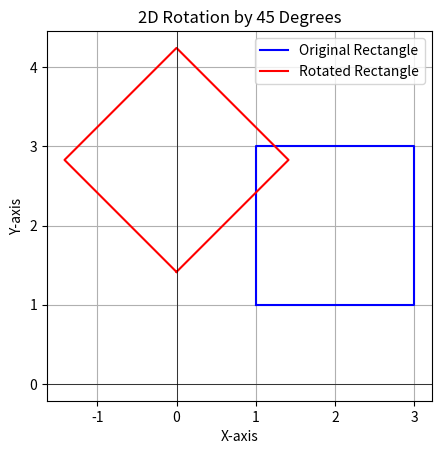

Generate this figure with matplotlib:
import matplotlib.pyplot as plt
import numpy as np

# Function to rotate a point around the origin (0, 0)
def rotate_point(x, y, angle):
    """
    Rotates a point (x, y) around the origin (0, 0) by the given angle.
    
    Parameters:
    x: x-coordinate of the point
    y: y-coordinate of the point
    angle: Rotation angle in degrees
    
    Returns:
    Tuple representing the rotated coordinates (x_rotated, y_rotated)
    """
    rad = np.radians(angle)
    x_rotated = x * np.cos(rad) - y * np.sin(rad)
    y_rotated = x * np.sin(rad) + y * np.cos(rad)
    return x_rotated, y_rotated

# Function to rotate an object defined by its vertices
def rotate_object(vertices, angle):
    """
    Rotates the object defined by its vertices around the origin (0, 0) by the given angle.
    
    Parameters:
    vertices: List of tuples representing the vertices of the object (x, y)
    angle: Rotation angle in degrees
    
    Returns:
    List of tuples representing the rotated vertices
    """
    return [rotate_point(x, y, angle) for x, y in vertices]

# Example object (rectangle) defined by its vertices
rectangle = [(1, 1), (1, 3), (3, 3), (3, 1)]

# Rotation angle
angle = 45

# Apply rotation to the object
rotated_rectangle = rotate_object(rectangle, angle)

# Function to plot an object
def plot_object(vertices, color, label):
    # Close the polygon by adding the first vertex at the end
    vertices.append(vertices[0])
    plt.plot(*zip(*vertices), color=color, label=label)

# Plot original rectangle
plot_object(rectangle.copy(), 'blue', 'Original Rectangle')

# Plot rotated rectangle
plot_object(rotated_rectangle.copy(), 'red', 'Rotated Rectangle')

# Plot settings
plt.title(f'2D Rotation by {angle} Degrees')
plt.xlabel('X-axis')
plt.ylabel('Y-axis')
plt.legend()
plt.grid(True)
plt.axhline(0, color='black', linewidth=0.5)
plt.axvline(0, color='black', linewidth=0.5)
plt.gca().set_aspect('equal', adjustable='box')
plt.show()
